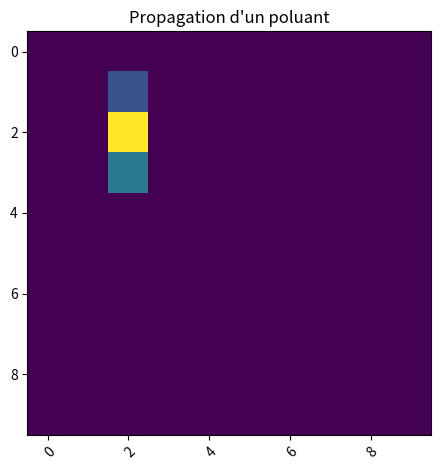

The script that saved this image:


import numpy as np
import matplotlib.pyplot as plt

D= 0.2

delta_x=1
delta_y=1

delta_t=1


taille_x=10

# Si u est grand le schema n'est pas adapté
# Les murs ne marche pas non plus
u=0.1

# Mur impossible pour l
# true : mur Newman
# false : filtre Dirichlet
murHaut = True
murBas =True


n=1

if(2*D)*((delta_t/delta_x**2)<=1):

    tableau_milieu_aquatique_initial = [[] for y in range(taille_x)]
    for x in range(0,taille_x):
        for y in range(0,taille_x):
            tableau_milieu_aquatique_initial[x].append(0)



    tableau_milieu_aquatique = tableau_milieu_aquatique_initial


    def afficherGraphic(tab):

        fig,ax=plt.subplots()
        im = ax.imshow(tab)

        plt.setp(ax.get_xticklabels(),rotation=45,ha="right",rotation_mode="anchor")

        ax.set_title("Propagation d'un poluant")
        fig.tight_layout()
        plt.show()

    def afficher (tableau_milieu_aquatique):
        print("\n")
        for x in range(0,taille_x):
            print(tableau_milieu_aquatique[x])
        print("\n")




    def actualiser(tableau_milieu_aquatique,tableau_calcul_x,tableau_constant):
        nouveau_tableau = np.dot(tableau_calcul_x,tableau_milieu_aquatique)

        nouveau_tableau = np.add(nouveau_tableau,tableau_constant)

        return nouveau_tableau



    def tourner(n,tableau_milieu_aquatique,tableau_calcul_x,tableau_constant):
        for i in range(n):
            tableau_milieu_aquatique = actualiser(tableau_milieu_aquatique,tableau_calcul_x,tableau_constant)
        return tableau_milieu_aquatique



    tableau_calcul_x = [[] for y in range(taille_x)]

    for x in range(0,taille_x):
        for y in range(0,taille_x):
            if(y-x == -1):
                tableau_calcul_x[x].append((D*delta_t/delta_x**2) + delta_t*u/(2*delta_x))
            elif(y-x == 0):
                if(murBas and (x== taille_x -1 and y == taille_x-1)) :
                    tableau_calcul_x[x].append((1-1*D*delta_t/delta_x**2))
                elif(murHaut and (x== 0 and y == 0)) :
                    tableau_calcul_x[x].append((1-1*D*delta_t/delta_x**2))
                else :
                    tableau_calcul_x[x].append((1-2*D*delta_t/delta_x**2))
            elif(y-x == 1):
                tableau_calcul_x[x].append((D*delta_t/delta_x**2) - delta_t*u/(2*delta_x))

            else :
                tableau_calcul_x[x].append(0)


            

    tableau_milieu_aquatique[2][2] = 1

    tableau_milieu_aquatique=np.matrix(tableau_milieu_aquatique)

    tableau_milieu_aquatique = tableau_milieu_aquatique.transpose()

    tableau_calcul_x=np.matrix(tableau_calcul_x)


    tableau_constant = [[] for y in range(taille_x)]

    for x in range(0,taille_x):
        for y in range(0,taille_x):
            tableau_constant[x].append(0)
    
    # for x in range(0,taille_x):
    #     for y in range(0,taille_y):
    #         if(x==0 or x==taille_x-1):
    #             tableau_constant[x][y]=1
    #         if(y==0 or y==taille_y-1):
    #             tableau_constant[x][y]=1

    afficher(tableau_constant)


    tableau_constant=np.matrix(tableau_constant)

    tableau_constant = tableau_constant.transpose()


    # MODIFIER TABLEAU CONSTANT POUR AVOIR DES MURS ET PAS DES FILTRES




    afficher(tableau_calcul_x)


    afficher(tableau_milieu_aquatique)



    tableau_milieu_aquatique = tourner(n,tableau_milieu_aquatique,tableau_calcul_x,tableau_constant)


    afficher(tableau_milieu_aquatique)

    afficherGraphic(tableau_milieu_aquatique)

    def calcul(tab):
        total = 0
        afficher(tab)
        for x in range(0,taille_x):
            for y in range(0,taille_x):
                total += tab[x,y]
        print("total : "+str(total))
        
    calcul(tableau_milieu_aquatique)
else :
    print("\033[91mpropagation trop elever en x ou en y\033[0m")